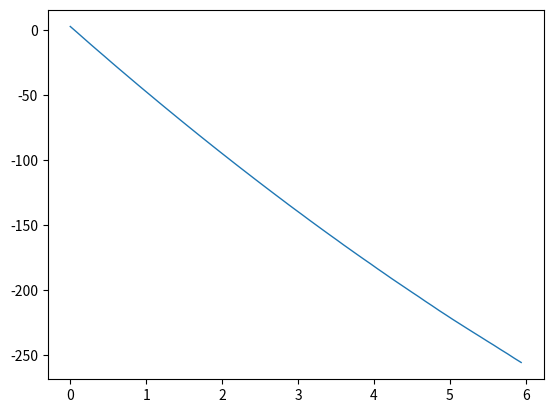

This chart was generated by the following Python code:
import numpy as np
import matplotlib.pyplot as plt

#define initial conditions
l = 0.1 # in meters
theta_initial = np.radians(150)
gravity = 9.8
omega_initial = (-1) * gravity / l * np.sin(theta_initial)
h = 0.09 # in seconds
t_array = np.arange(0,6,h)

def f(r):
    dthetadt = r[1]
    domegadt = (-1) * gravity / l * np.sin(r[0])
    return np.array([dthetadt, domegadt])

def runge_kutta():
    r = [theta_initial, omega_initial]
    r_points = np.zeros((len(t_array),2))
    for i in range(len(t_array)):
        r_points[i] = r
        k1 = h*f(r)
        k2 = h*f(r+0.5*k1)
        k3 = h*f(r+0.5*k2)
        k4 = h*f(r+k3)
        r = r + 1/6 * (k1 + 2*k2+ 2*k3 + k4)
    return r_points

run1 = runge_kutta()
#print(run1)

plt.plot(t_array, run1[:,0], linewidth = 1)
plt.show()